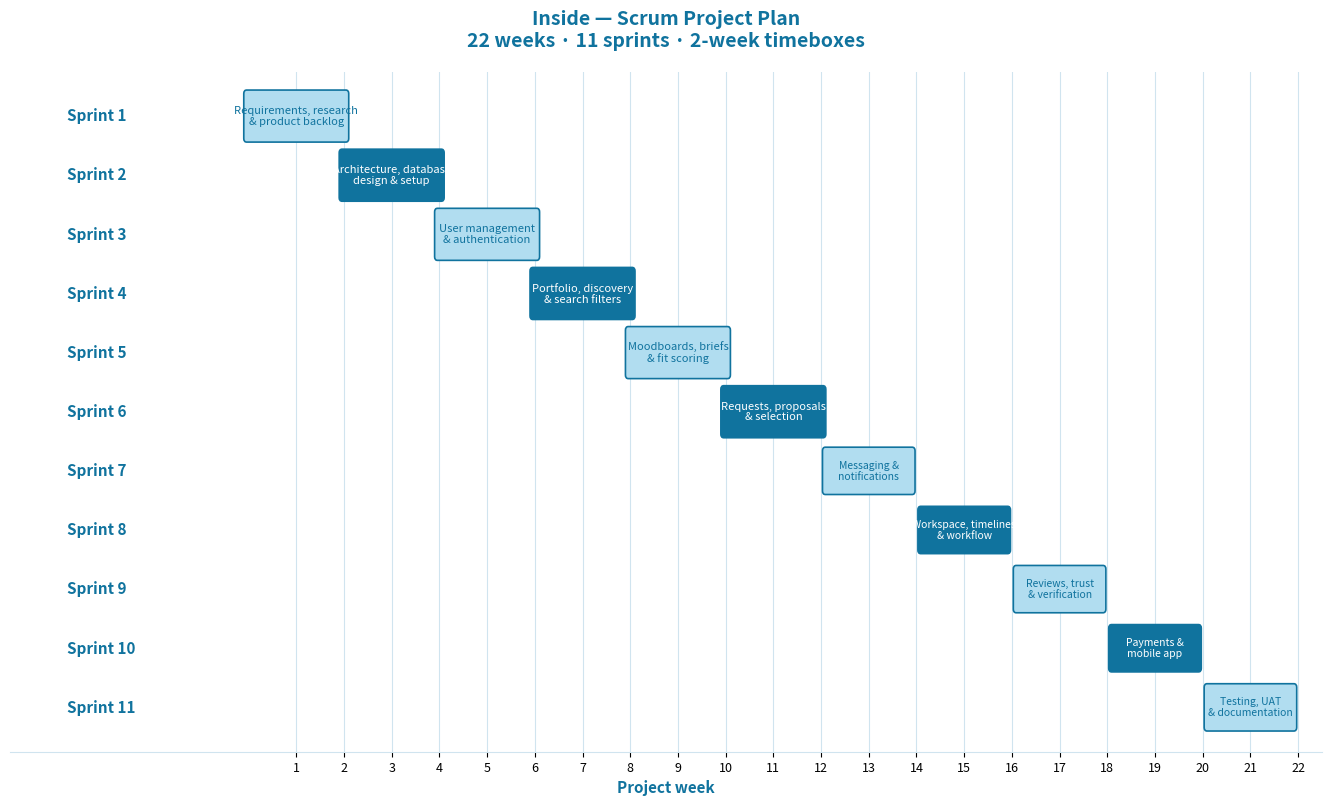

Reproduce this figure in Python.
"""Generate Scrum sprint Gantt chart for Inside proposal."""
import matplotlib.pyplot as plt
from matplotlib.patches import FancyBboxPatch

COLOR_LIGHT = "#B1DDF0"
COLOR_DARK = "#10739e"
COLOR_TEXT_DARK = "#10739e"
COLOR_GRID = "#d0e4ef"

# (left label, activity text inside bar — 2 lines max)
SPRINTS = [
    ("Sprint 1", "Requirements, research\n& product backlog"),
    ("Sprint 2", "Architecture, database\ndesign & setup"),
    ("Sprint 3", "User management\n& authentication"),
    ("Sprint 4", "Portfolio, discovery\n& search filters"),
    ("Sprint 5", "Moodboards, briefs\n& fit scoring"),
    ("Sprint 6", "Requests, proposals\n& selection"),
    ("Sprint 7", "Messaging &\nnotifications"),
    ("Sprint 8", "Workspace, timelines\n& workflow"),
    ("Sprint 9", "Reviews, trust\n& verification"),
    ("Sprint 10", "Payments &\nmobile app"),
    ("Sprint 11", "Testing, UAT\n& documentation"),
]

BAR_WEEKS = 2
BAR_HEIGHT = 0.78
BAR_HEIGHT_WIDE = 0.86
BAR_WEEKS_WIDE = 2.18  # wider bars for Sprint 1–6 (text fit); still 2-week timeboxes
LABEL_X = -3.8


fig, ax = plt.subplots(figsize=(16, 8.5))
fig.patch.set_facecolor("white")

n = len(SPRINTS)
for i, (sprint_label, activity) in enumerate(SPRINTS):
    y = n - i
    start = i * BAR_WEEKS
    color = COLOR_LIGHT if i % 2 == 0 else COLOR_DARK
    text_color = COLOR_TEXT_DARK if i % 2 == 0 else "white"

    if i < 6:
        bar_w = BAR_WEEKS_WIDE
        bar_h = BAR_HEIGHT_WIDE
        bar_x = start + (BAR_WEEKS - bar_w) / 2
        font_size = 8
    else:
        bar_w = BAR_WEEKS - 0.08
        bar_h = BAR_HEIGHT
        bar_x = start + 0.04
        font_size = 7.5

    bar = FancyBboxPatch(
        (bar_x, y - bar_h / 2),
        bar_w,
        bar_h,
        boxstyle="round,pad=0.01,rounding_size=0.06",
        facecolor=color,
        edgecolor=COLOR_DARK,
        linewidth=1.2,
        transform=ax.transData,
    )
    ax.add_patch(bar)

    ax.text(
        LABEL_X,
        y,
        sprint_label,
        ha="left",
        va="center",
        fontsize=11,
        fontweight="bold",
        color=COLOR_TEXT_DARK,
    )

    ax.text(
        start + BAR_WEEKS / 2,
        y,
        activity,
        ha="center",
        va="center",
        fontsize=font_size,
        color=text_color,
        fontweight="medium",
        linespacing=1.12,
        zorder=3,
    )

ax.set_xlim(-5, 22.5)
ax.set_ylim(0.25, n + 0.75)
ax.set_xlabel("Project week", fontsize=11, color=COLOR_TEXT_DARK, fontweight="bold")
ax.set_xticks(range(1, 23))
ax.set_xticklabels([str(w) for w in range(1, 23)], fontsize=9)
ax.set_yticks([])
ax.set_title(
    "Inside — Scrum Project Plan\n22 weeks · 11 sprints · 2-week timeboxes",
    fontsize=14,
    fontweight="bold",
    color=COLOR_TEXT_DARK,
    pad=18,
)
ax.grid(axis="x", color=COLOR_GRID, linestyle="-", linewidth=0.8)
ax.set_axisbelow(True)
for spine in ["top", "right", "left"]:
    ax.spines[spine].set_visible(False)
ax.spines["bottom"].set_color(COLOR_GRID)

fig.subplots_adjust(left=0.16, right=0.98, top=0.9, bottom=0.1)

plt.savefig("07-gantt-chart.png", dpi=220, bbox_inches="tight", facecolor="white")
print("Saved 07-gantt-chart.png")
